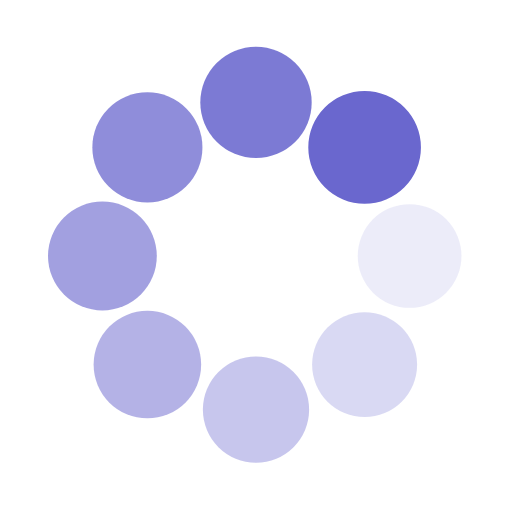
t = 0.00 s
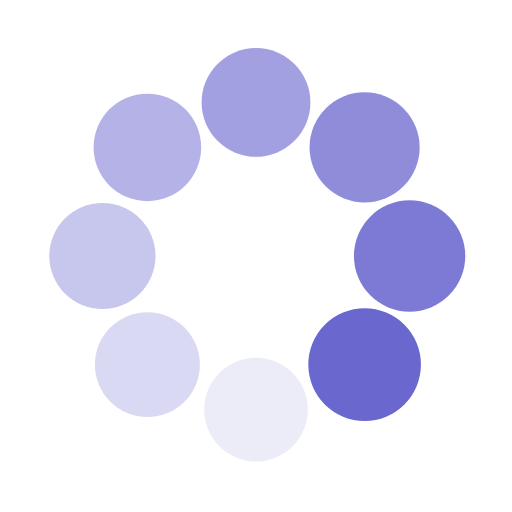
t = 0.25 s
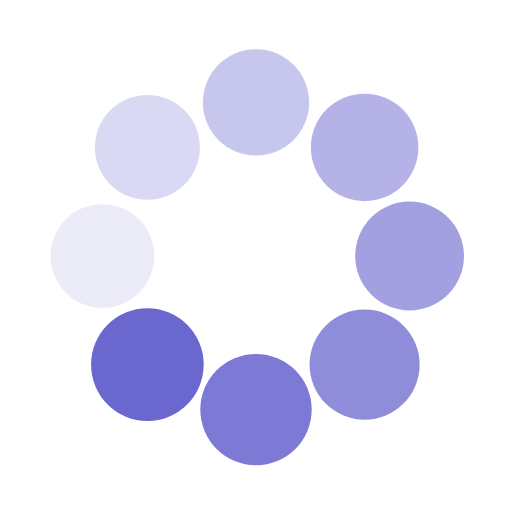
t = 0.50 s
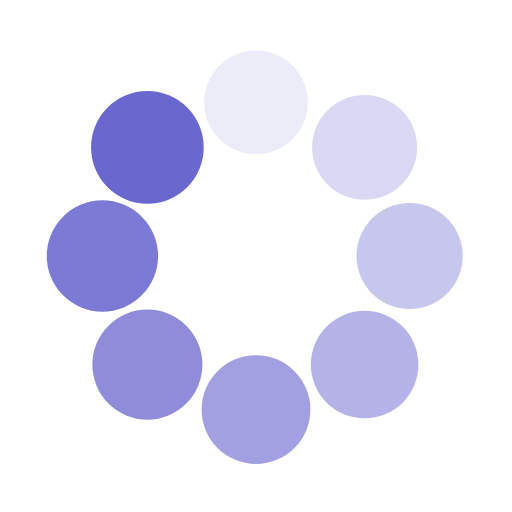
t = 0.75 s

The animated SVG that drew these frames (rendered in a browser with its animation timeline set to each time). Animation: 16 SMIL elements (animate=8,animateTransform=8); one cycle of 1.00 s, repeats indefinitely.

<svg class="lds-spin" width="200px"  height="200px"  xmlns="http://www.w3.org/2000/svg" xmlns:xlink="http://www.w3.org/1999/xlink" viewBox="0 0 100 100" preserveAspectRatio="xMidYMid" style="background: none;"><g transform="translate(80,50)">
<g transform="rotate(0)">
<circle cx="0" cy="0" r="10" fill="#6a67ce" fill-opacity="1" transform="scale(1.05314 1.05314)">
  <animateTransform attributeName="transform" type="scale" begin="-0.875s" values="1.1 1.1;1 1" keyTimes="0;1" dur="1s" repeatCount="indefinite"></animateTransform>
  <animate attributeName="fill-opacity" keyTimes="0;1" dur="1s" repeatCount="indefinite" values="1;0" begin="-0.875s"></animate>
</circle>
</g>
</g><g transform="translate(71.21320343559643,71.21320343559643)">
<g transform="rotate(45)">
<circle cx="0" cy="0" r="10" fill="#6a67ce" fill-opacity="0.875" transform="scale(1.06564 1.06564)">
  <animateTransform attributeName="transform" type="scale" begin="-0.75s" values="1.1 1.1;1 1" keyTimes="0;1" dur="1s" repeatCount="indefinite"></animateTransform>
  <animate attributeName="fill-opacity" keyTimes="0;1" dur="1s" repeatCount="indefinite" values="1;0" begin="-0.75s"></animate>
</circle>
</g>
</g><g transform="translate(50,80)">
<g transform="rotate(90)">
<circle cx="0" cy="0" r="10" fill="#6a67ce" fill-opacity="0.75" transform="scale(1.07814 1.07814)">
  <animateTransform attributeName="transform" type="scale" begin="-0.625s" values="1.1 1.1;1 1" keyTimes="0;1" dur="1s" repeatCount="indefinite"></animateTransform>
  <animate attributeName="fill-opacity" keyTimes="0;1" dur="1s" repeatCount="indefinite" values="1;0" begin="-0.625s"></animate>
</circle>
</g>
</g><g transform="translate(28.786796564403577,71.21320343559643)">
<g transform="rotate(135)">
<circle cx="0" cy="0" r="10" fill="#6a67ce" fill-opacity="0.625" transform="scale(1.09064 1.09064)">
  <animateTransform attributeName="transform" type="scale" begin="-0.5s" values="1.1 1.1;1 1" keyTimes="0;1" dur="1s" repeatCount="indefinite"></animateTransform>
  <animate attributeName="fill-opacity" keyTimes="0;1" dur="1s" repeatCount="indefinite" values="1;0" begin="-0.5s"></animate>
</circle>
</g>
</g><g transform="translate(20,50.00000000000001)">
<g transform="rotate(180)">
<circle cx="0" cy="0" r="10" fill="#6a67ce" fill-opacity="0.5" transform="scale(1.00314 1.00314)">
  <animateTransform attributeName="transform" type="scale" begin="-0.375s" values="1.1 1.1;1 1" keyTimes="0;1" dur="1s" repeatCount="indefinite"></animateTransform>
  <animate attributeName="fill-opacity" keyTimes="0;1" dur="1s" repeatCount="indefinite" values="1;0" begin="-0.375s"></animate>
</circle>
</g>
</g><g transform="translate(28.78679656440357,28.786796564403577)">
<g transform="rotate(225)">
<circle cx="0" cy="0" r="10" fill="#6a67ce" fill-opacity="0.375" transform="scale(1.01564 1.01564)">
  <animateTransform attributeName="transform" type="scale" begin="-0.25s" values="1.1 1.1;1 1" keyTimes="0;1" dur="1s" repeatCount="indefinite"></animateTransform>
  <animate attributeName="fill-opacity" keyTimes="0;1" dur="1s" repeatCount="indefinite" values="1;0" begin="-0.25s"></animate>
</circle>
</g>
</g><g transform="translate(49.99999999999999,20)">
<g transform="rotate(270)">
<circle cx="0" cy="0" r="10" fill="#6a67ce" fill-opacity="0.25" transform="scale(1.02814 1.02814)">
  <animateTransform attributeName="transform" type="scale" begin="-0.125s" values="1.1 1.1;1 1" keyTimes="0;1" dur="1s" repeatCount="indefinite"></animateTransform>
  <animate attributeName="fill-opacity" keyTimes="0;1" dur="1s" repeatCount="indefinite" values="1;0" begin="-0.125s"></animate>
</circle>
</g>
</g><g transform="translate(71.21320343559643,28.78679656440357)">
<g transform="rotate(315)">
<circle cx="0" cy="0" r="10" fill="#6a67ce" fill-opacity="0.125" transform="scale(1.04064 1.04064)">
  <animateTransform attributeName="transform" type="scale" begin="0s" values="1.1 1.1;1 1" keyTimes="0;1" dur="1s" repeatCount="indefinite"></animateTransform>
  <animate attributeName="fill-opacity" keyTimes="0;1" dur="1s" repeatCount="indefinite" values="1;0" begin="0s"></animate>
</circle>
</g>
</g></svg>
